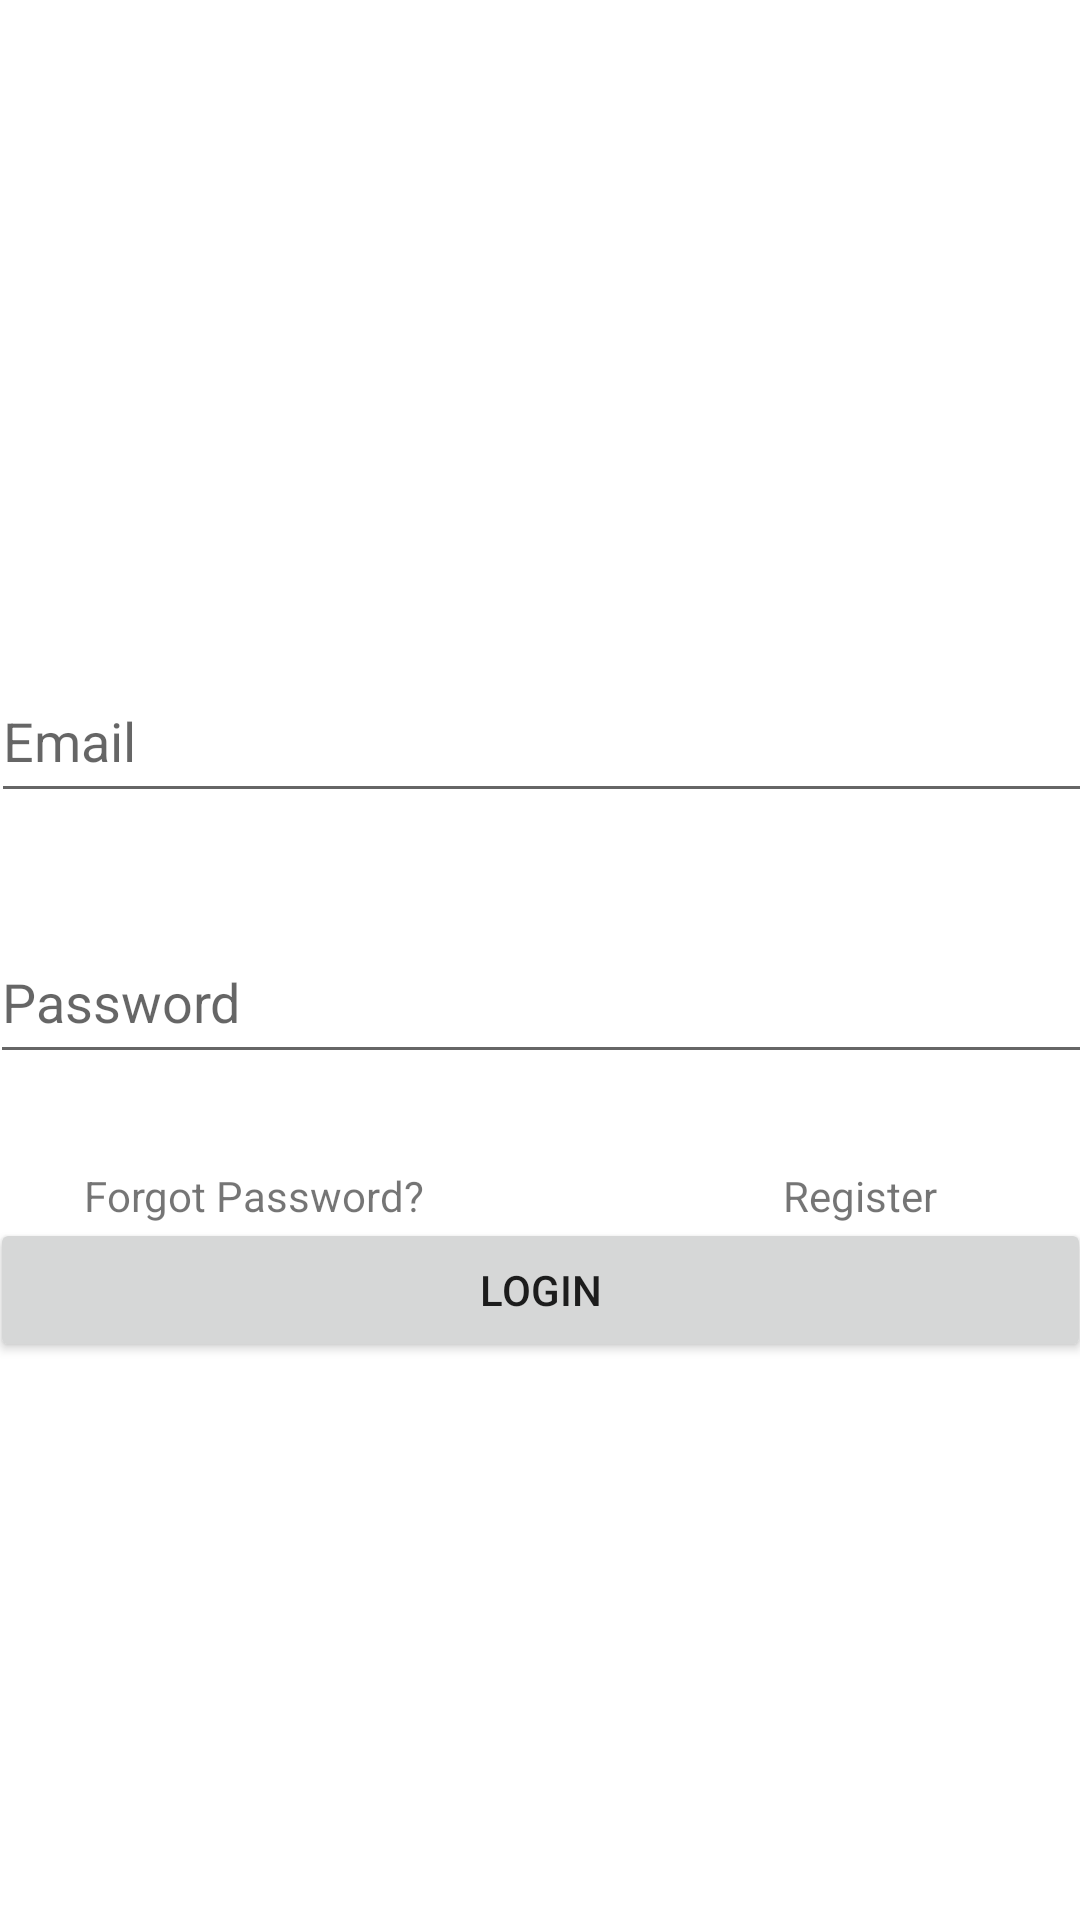

Android layout source for this screen:
<!-- AndroidManifest.xml: application theme Theme.AMTVRegistrationDemo -->
<!-- res/layout/activity_login.xml -->
<?xml version="1.0" encoding="utf-8"?>
<androidx.constraintlayout.widget.ConstraintLayout xmlns:android="http://schemas.android.com/apk/res/android"
    xmlns:app="http://schemas.android.com/apk/res-auto"
    xmlns:tools="http://schemas.android.com/tools"
    android:layout_width="match_parent"
    android:layout_height="match_parent"
    tools:context=".LoginActivity">

    <EditText
        android:id="@+id/txtLoginEmail"
        android:layout_width="367dp"
        android:layout_height="51dp"
        android:layout_marginTop="220dp"
        android:ems="10"
        android:hint="Email"
        android:inputType="textEmailAddress"
        app:layout_constraintEnd_toEndOf="parent"
        app:layout_constraintStart_toStartOf="parent"
        app:layout_constraintTop_toTopOf="parent" />

    <EditText
        android:id="@+id/txtLoginPassword"
        android:layout_width="368dp"
        android:layout_height="51dp"
        android:layout_marginTop="36dp"
        android:ems="10"
        android:hint="Password"
        android:inputType="textPassword"
        app:layout_constraintEnd_toEndOf="@+id/txtLoginEmail"
        app:layout_constraintHorizontal_bias="0.488"
        app:layout_constraintStart_toStartOf="@+id/txtLoginEmail"
        app:layout_constraintTop_toBottomOf="@+id/txtLoginEmail" />

    <Button
        android:id="@+id/btnLoginLogin"
        android:layout_width="367dp"
        android:layout_height="48dp"
        android:layout_marginTop="48dp"
        android:text="Login"
        app:iconTint="#671E1E"
        app:layout_constraintBottom_toBottomOf="parent"
        app:layout_constraintEnd_toEndOf="@+id/txtLoginPassword"
        app:layout_constraintHorizontal_bias="0.0"
        app:layout_constraintStart_toStartOf="@+id/txtLoginPassword"
        app:layout_constraintTop_toBottomOf="@+id/txtLoginPassword"
        app:layout_constraintVertical_bias="0.0" />

    <TextView
        android:id="@+id/txtLoginForgotPassword"
        android:layout_width="wrap_content"
        android:layout_height="wrap_content"
        android:layout_marginStart="28dp"
        android:layout_marginBottom="232dp"
        android:text="Forgot Password?"
        app:layout_constraintBottom_toBottomOf="parent"
        app:layout_constraintStart_toStartOf="parent" />

    <TextView
        android:id="@+id/txtLoginRegister"
        android:layout_width="wrap_content"
        android:layout_height="wrap_content"
        android:layout_marginBottom="232dp"
        android:text="Register"
        app:layout_constraintBottom_toBottomOf="parent"
        app:layout_constraintEnd_toEndOf="parent"
        app:layout_constraintHorizontal_bias="0.715"
        app:layout_constraintStart_toEndOf="@+id/txtLoginForgotPassword" />

    <ProgressBar
        android:id="@+id/loginProBar"
        style="?android:attr/progressBarStyle"
        android:layout_width="wrap_content"
        android:layout_height="wrap_content"
        android:visibility="invisible"
        app:layout_constraintBottom_toBottomOf="parent"
        app:layout_constraintEnd_toEndOf="parent"
        app:layout_constraintHorizontal_bias="0.498"
        app:layout_constraintStart_toStartOf="parent"
        app:layout_constraintTop_toTopOf="parent"
        app:layout_constraintVertical_bias="0.185" />


</androidx.constraintlayout.widget.ConstraintLayout>
<!-- resources referenced by this layout -->
<resources>
  <style name="Theme.AMTVRegistrationDemo" parent="Theme.MaterialComponents.DayNight.DarkActionBar">
          
          <item name="colorPrimary">@color/buttonColor</item>
          <item name="colorPrimaryVariant">@color/buttonColor</item>
          <item name="colorOnPrimary">@color/white</item>
          
          <item name="colorSecondary">@color/secondary</item>
          <item name="colorSecondaryVariant">@color/secondary</item>
          <item name="colorOnSecondary">@color/black</item>
          
          <item name="android:statusBarColor" tools:targetApi="l">?attr/colorPrimaryVariant</item>
          
      </style>
  <!-- not gathered from this repository: default colours our renderer supplied (Android Studio template values) -->
  <color name="black">#FF000000</color>
  <color name="white">#FFFFFFFF</color>
</resources>
